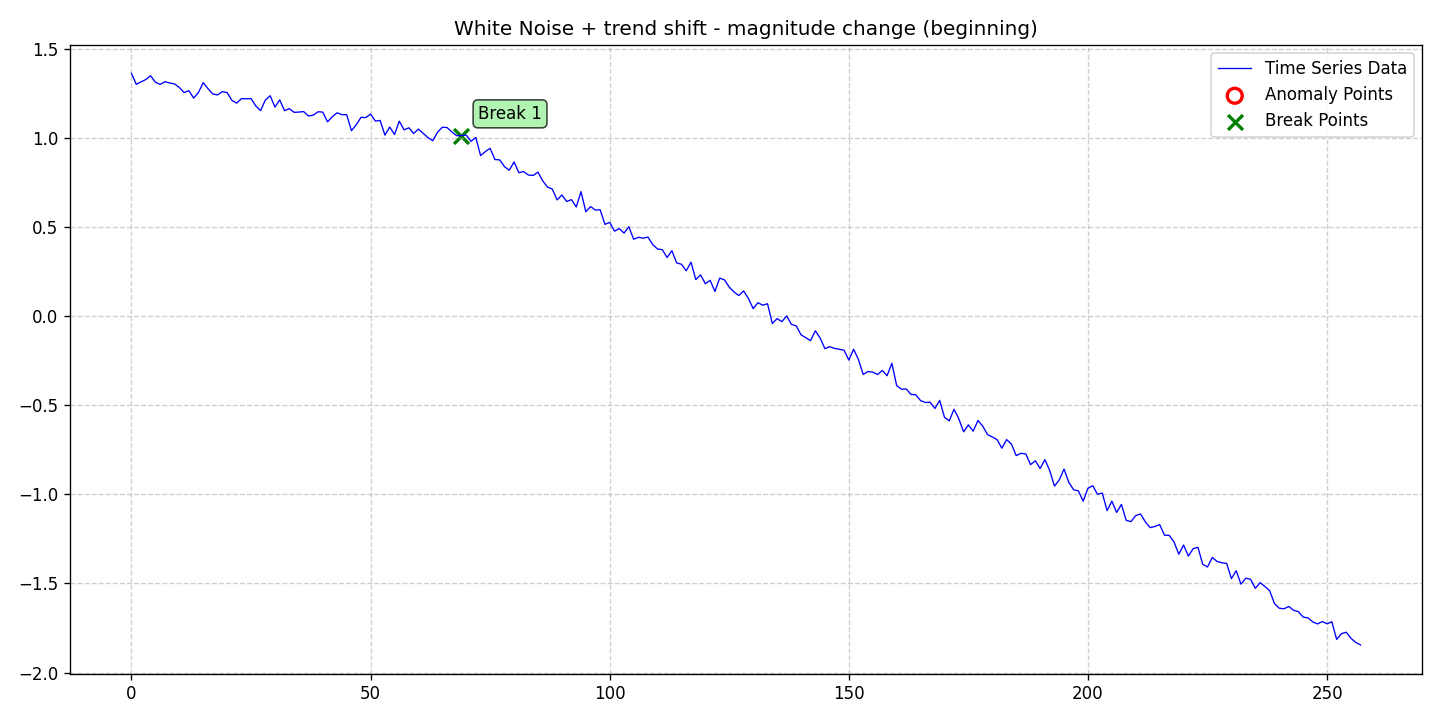

Data behind this chart, as committed beside it:
date, data, stationary, det_lin_up, det_lin_down, det_quad, det_cubic, det_exp, det_damped, stoc_trend, volatility, single_seas, multiple_seas, point_anom_single, point_anom_multi, collect_anom, context_anom, mean_shift, var_shift, trend_shift, point_anom_count, point_anom_location, point_anom_point, collect_anom_count
2020-01-01, 1.361, 0, 0, 0, 0, 0, 0, 0, 0, 0, 0, 0, 0, 0, 0, 0, 0, 0, 1, 0, none, , 0
2020-01-02, 1.299, 0, 0, 0, 0, 0, 0, 0, 0, 0, 0, 0, 0, 0, 0, 0, 0, 0, 1, 0, none, , 0
2020-01-03, 1.313, 0, 0, 0, 0, 0, 0, 0, 0, 0, 0, 0, 0, 0, 0, 0, 0, 0, 1, 0, none, , 0
2020-01-04, 1.326, 0, 0, 0, 0, 0, 0, 0, 0, 0, 0, 0, 0, 0, 0, 0, 0, 0, 1, 0, none, , 0
2020-01-05, 1.347, 0, 0, 0, 0, 0, 0, 0, 0, 0, 0, 0, 0, 0, 0, 0, 0, 0, 1, 0, none, , 0
2020-01-06, 1.311, 0, 0, 0, 0, 0, 0, 0, 0, 0, 0, 0, 0, 0, 0, 0, 0, 0, 1, 0, none, , 0
2020-01-07, 1.299, 0, 0, 0, 0, 0, 0, 0, 0, 0, 0, 0, 0, 0, 0, 0, 0, 0, 1, 0, none, , 0
2020-01-08, 1.314, 0, 0, 0, 0, 0, 0, 0, 0, 0, 0, 0, 0, 0, 0, 0, 0, 0, 1, 0, none, , 0
2020-01-09, 1.307, 0, 0, 0, 0, 0, 0, 0, 0, 0, 0, 0, 0, 0, 0, 0, 0, 0, 1, 0, none, , 0
2020-01-10, 1.302, 0, 0, 0, 0, 0, 0, 0, 0, 0, 0, 0, 0, 0, 0, 0, 0, 0, 1, 0, none, , 0
2020-01-11, 1.282, 0, 0, 0, 0, 0, 0, 0, 0, 0, 0, 0, 0, 0, 0, 0, 0, 0, 1, 0, none, , 0
2020-01-12, 1.253, 0, 0, 0, 0, 0, 0, 0, 0, 0, 0, 0, 0, 0, 0, 0, 0, 0, 1, 0, none, , 0
2020-01-13, 1.264, 0, 0, 0, 0, 0, 0, 0, 0, 0, 0, 0, 0, 0, 0, 0, 0, 0, 1, 0, none, , 0
2020-01-14, 1.222, 0, 0, 0, 0, 0, 0, 0, 0, 0, 0, 0, 0, 0, 0, 0, 0, 0, 1, 0, none, , 0
2020-01-15, 1.253, 0, 0, 0, 0, 0, 0, 0, 0, 0, 0, 0, 0, 0, 0, 0, 0, 0, 1, 0, none, , 0
2020-01-16, 1.309, 0, 0, 0, 0, 0, 0, 0, 0, 0, 0, 0, 0, 0, 0, 0, 0, 0, 1, 0, none, , 0
2020-01-17, 1.275, 0, 0, 0, 0, 0, 0, 0, 0, 0, 0, 0, 0, 0, 0, 0, 0, 0, 1, 0, none, , 0
2020-01-18, 1.245, 0, 0, 0, 0, 0, 0, 0, 0, 0, 0, 0, 0, 0, 0, 0, 0, 0, 1, 0, none, , 0
2020-01-19, 1.24, 0, 0, 0, 0, 0, 0, 0, 0, 0, 0, 0, 0, 0, 0, 0, 0, 0, 1, 0, none, , 0
2020-01-20, 1.258, 0, 0, 0, 0, 0, 0, 0, 0, 0, 0, 0, 0, 0, 0, 0, 0, 0, 1, 0, none, , 0
2020-01-21, 1.253, 0, 0, 0, 0, 0, 0, 0, 0, 0, 0, 0, 0, 0, 0, 0, 0, 0, 1, 0, none, , 0
2020-01-22, 1.21, 0, 0, 0, 0, 0, 0, 0, 0, 0, 0, 0, 0, 0, 0, 0, 0, 0, 1, 0, none, , 0
2020-01-23, 1.194, 0, 0, 0, 0, 0, 0, 0, 0, 0, 0, 0, 0, 0, 0, 0, 0, 0, 1, 0, none, , 0
2020-01-24, 1.219, 0, 0, 0, 0, 0, 0, 0, 0, 0, 0, 0, 0, 0, 0, 0, 0, 0, 1, 0, none, , 0
2020-01-25, 1.218, 0, 0, 0, 0, 0, 0, 0, 0, 0, 0, 0, 0, 0, 0, 0, 0, 0, 1, 0, none, , 0
2020-01-26, 1.219, 0, 0, 0, 0, 0, 0, 0, 0, 0, 0, 0, 0, 0, 0, 0, 0, 0, 1, 0, none, , 0
2020-01-27, 1.178, 0, 0, 0, 0, 0, 0, 0, 0, 0, 0, 0, 0, 0, 0, 0, 0, 0, 1, 0, none, , 0
2020-01-28, 1.152, 0, 0, 0, 0, 0, 0, 0, 0, 0, 0, 0, 0, 0, 0, 0, 0, 0, 1, 0, none, , 0
2020-01-29, 1.211, 0, 0, 0, 0, 0, 0, 0, 0, 0, 0, 0, 0, 0, 0, 0, 0, 0, 1, 0, none, , 0
2020-01-30, 1.235, 0, 0, 0, 0, 0, 0, 0, 0, 0, 0, 0, 0, 0, 0, 0, 0, 0, 1, 0, none, , 0
2020-01-31, 1.172, 0, 0, 0, 0, 0, 0, 0, 0, 0, 0, 0, 0, 0, 0, 0, 0, 0, 1, 0, none, , 0
2020-02-01, 1.212, 0, 0, 0, 0, 0, 0, 0, 0, 0, 0, 0, 0, 0, 0, 0, 0, 0, 1, 0, none, , 0
2020-02-02, 1.152, 0, 0, 0, 0, 0, 0, 0, 0, 0, 0, 0, 0, 0, 0, 0, 0, 0, 1, 0, none, , 0
2020-02-03, 1.163, 0, 0, 0, 0, 0, 0, 0, 0, 0, 0, 0, 0, 0, 0, 0, 0, 0, 1, 0, none, , 0
2020-02-04, 1.142, 0, 0, 0, 0, 0, 0, 0, 0, 0, 0, 0, 0, 0, 0, 0, 0, 0, 1, 0, none, , 0
2020-02-05, 1.144, 0, 0, 0, 0, 0, 0, 0, 0, 0, 0, 0, 0, 0, 0, 0, 0, 0, 1, 0, none, , 0
2020-02-06, 1.147, 0, 0, 0, 0, 0, 0, 0, 0, 0, 0, 0, 0, 0, 0, 0, 0, 0, 1, 0, none, , 0
2020-02-07, 1.122, 0, 0, 0, 0, 0, 0, 0, 0, 0, 0, 0, 0, 0, 0, 0, 0, 0, 1, 0, none, , 0
2020-02-08, 1.126, 0, 0, 0, 0, 0, 0, 0, 0, 0, 0, 0, 0, 0, 0, 0, 0, 0, 1, 0, none, , 0
2020-02-09, 1.145, 0, 0, 0, 0, 0, 0, 0, 0, 0, 0, 0, 0, 0, 0, 0, 0, 0, 1, 0, none, , 0
2020-02-10, 1.144, 0, 0, 0, 0, 0, 0, 0, 0, 0, 0, 0, 0, 0, 0, 0, 0, 0, 1, 0, none, , 0
2020-02-11, 1.089, 0, 0, 0, 0, 0, 0, 0, 0, 0, 0, 0, 0, 0, 0, 0, 0, 0, 1, 0, none, , 0
2020-02-12, 1.118, 0, 0, 0, 0, 0, 0, 0, 0, 0, 0, 0, 0, 0, 0, 0, 0, 0, 1, 0, none, , 0
2020-02-13, 1.14, 0, 0, 0, 0, 0, 0, 0, 0, 0, 0, 0, 0, 0, 0, 0, 0, 0, 1, 0, none, , 0
2020-02-14, 1.129, 0, 0, 0, 0, 0, 0, 0, 0, 0, 0, 0, 0, 0, 0, 0, 0, 0, 1, 0, none, , 0
2020-02-15, 1.129, 0, 0, 0, 0, 0, 0, 0, 0, 0, 0, 0, 0, 0, 0, 0, 0, 0, 1, 0, none, , 0
2020-02-16, 1.039, 0, 0, 0, 0, 0, 0, 0, 0, 0, 0, 0, 0, 0, 0, 0, 0, 0, 1, 0, none, , 0
2020-02-17, 1.073, 0, 0, 0, 0, 0, 0, 0, 0, 0, 0, 0, 0, 0, 0, 0, 0, 0, 1, 0, none, , 0
2020-02-18, 1.114, 0, 0, 0, 0, 0, 0, 0, 0, 0, 0, 0, 0, 0, 0, 0, 0, 0, 1, 0, none, , 0
2020-02-19, 1.113, 0, 0, 0, 0, 0, 0, 0, 0, 0, 0, 0, 0, 0, 0, 0, 0, 0, 1, 0, none, , 0
2020-02-20, 1.133, 0, 0, 0, 0, 0, 0, 0, 0, 0, 0, 0, 0, 0, 0, 0, 0, 0, 1, 0, none, , 0
2020-02-21, 1.093, 0, 0, 0, 0, 0, 0, 0, 0, 0, 0, 0, 0, 0, 0, 0, 0, 0, 1, 0, none, , 0
2020-02-22, 1.097, 0, 0, 0, 0, 0, 0, 0, 0, 0, 0, 0, 0, 0, 0, 0, 0, 0, 1, 0, none, , 0
2020-02-23, 1.014, 0, 0, 0, 0, 0, 0, 0, 0, 0, 0, 0, 0, 0, 0, 0, 0, 0, 1, 0, none, , 0
2020-02-24, 1.06, 0, 0, 0, 0, 0, 0, 0, 0, 0, 0, 0, 0, 0, 0, 0, 0, 0, 1, 0, none, , 0
2020-02-25, 1.018, 0, 0, 0, 0, 0, 0, 0, 0, 0, 0, 0, 0, 0, 0, 0, 0, 0, 1, 0, none, , 0
2020-02-26, 1.092, 0, 0, 0, 0, 0, 0, 0, 0, 0, 0, 0, 0, 0, 0, 0, 0, 0, 1, 0, none, , 0
2020-02-27, 1.044, 0, 0, 0, 0, 0, 0, 0, 0, 0, 0, 0, 0, 0, 0, 0, 0, 0, 1, 0, none, , 0
2020-02-28, 1.055, 0, 0, 0, 0, 0, 0, 0, 0, 0, 0, 0, 0, 0, 0, 0, 0, 0, 1, 0, none, , 0
2020-02-29, 1.024, 0, 0, 0, 0, 0, 0, 0, 0, 0, 0, 0, 0, 0, 0, 0, 0, 0, 1, 0, none, , 0
... 198 more rows
